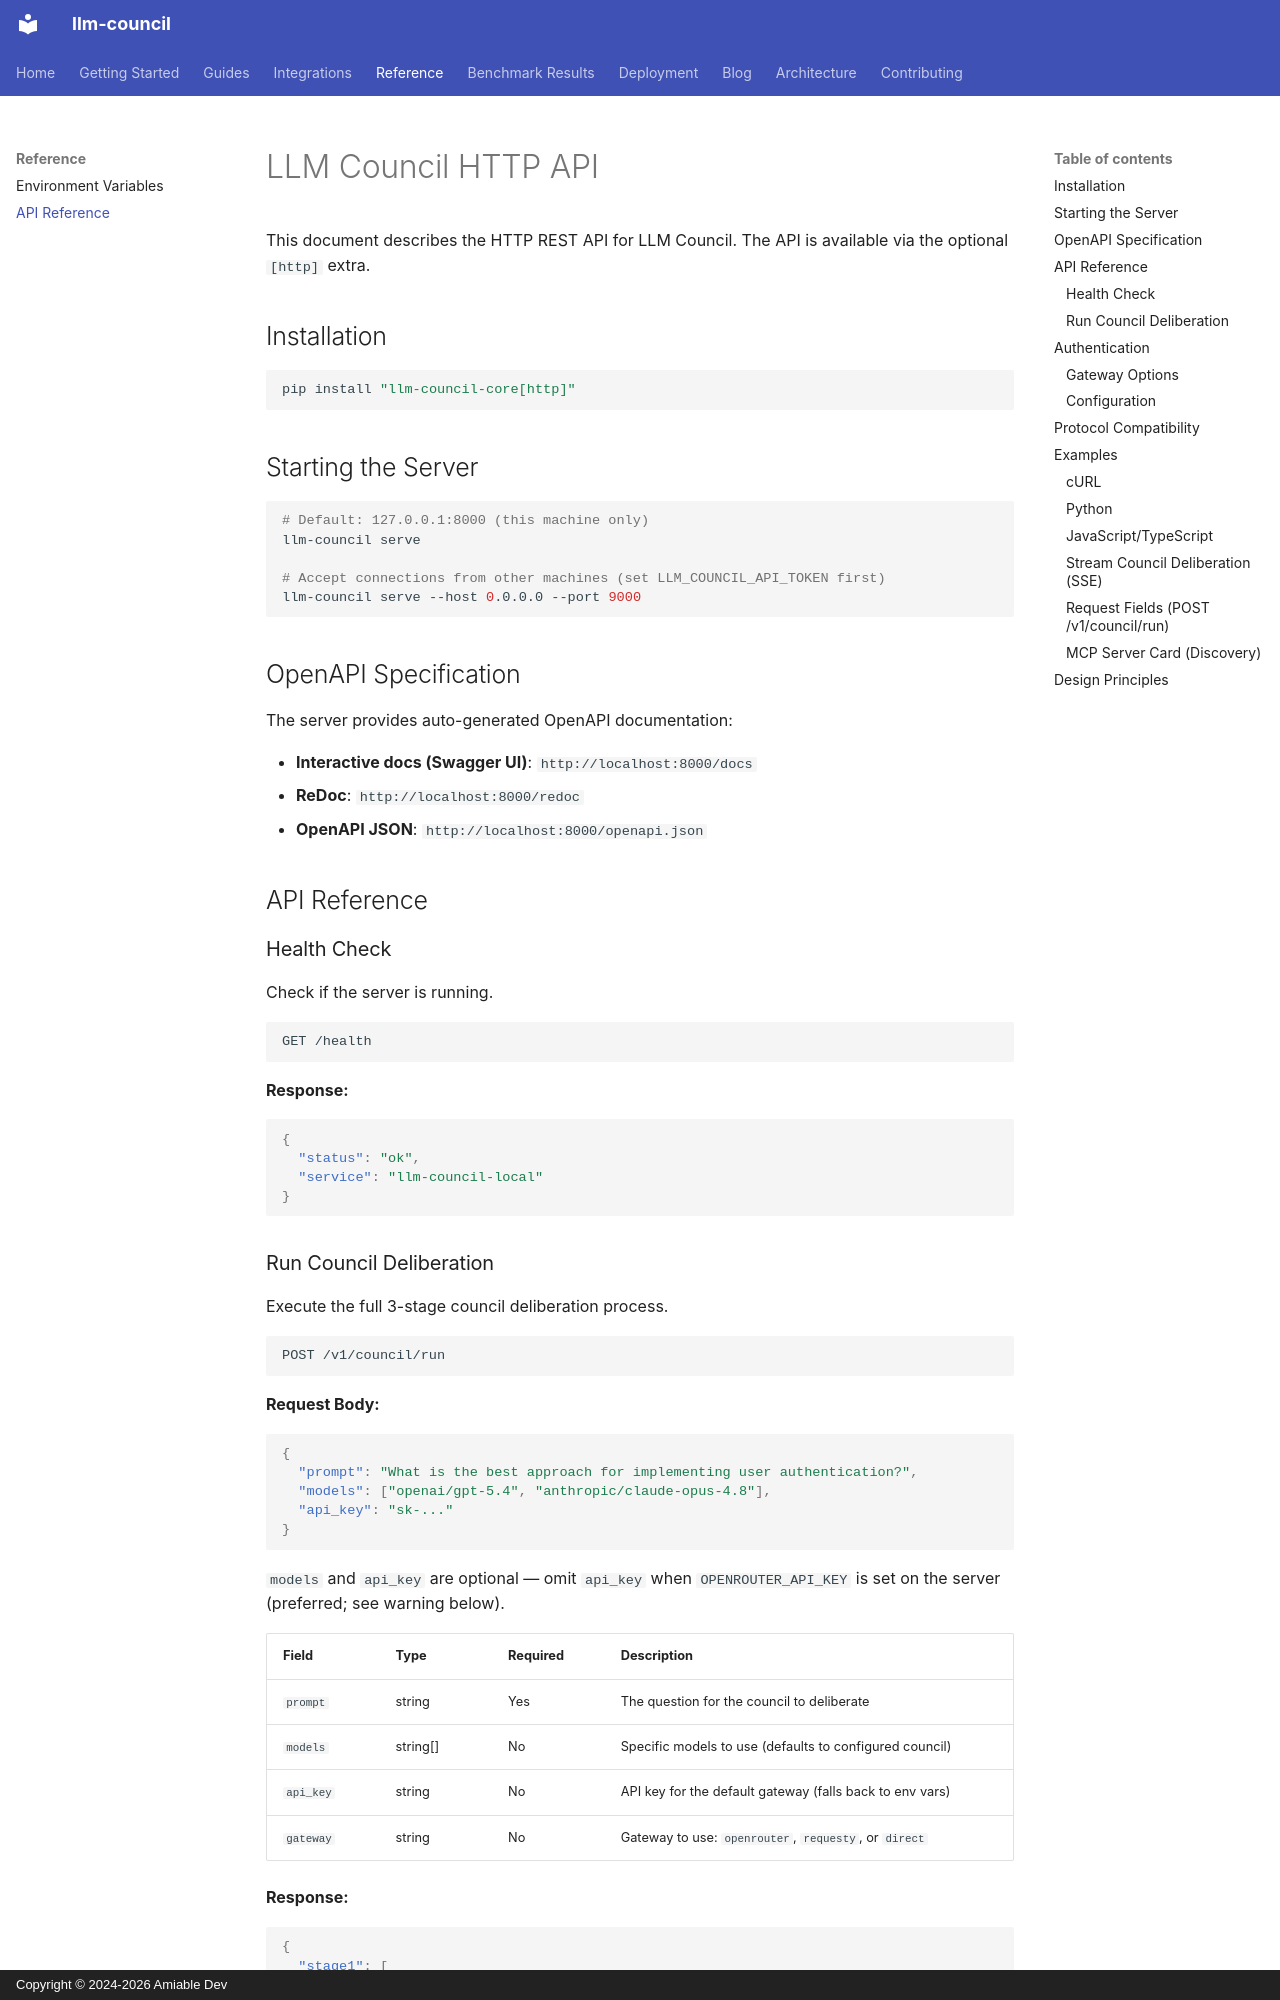

repository: amiable-dev/llm-council · page: api/index.html · generator: mkdocs · copyright: Copyright © 2024-2026 Amiable Dev

# LLM Council HTTP API

This document describes the HTTP REST API for LLM Council. The API is available via the optional `[http]` extra.

## Installation

```bash
pip install "llm-council-core[http]"
```

## Starting the Server

```bash
# Default: 127.0.0.1:8000 (this machine only)
llm-council serve

# Accept connections from other machines (set LLM_COUNCIL_API_TOKEN first)
llm-council serve --host 0.0.0.0 --port 9000
```

## OpenAPI Specification

The server provides auto-generated OpenAPI documentation:

- **Interactive docs (Swagger UI)**: `http://localhost:8000/docs`
- **ReDoc**: `http://localhost:8000/redoc`
- **OpenAPI JSON**: `http://localhost:8000/openapi.json`

## API Reference

### Health Check

Check if the server is running.

```
GET /health
```

**Response:**
```json
{
  "status": "ok",
  "service": "llm-council-local"
}
```
